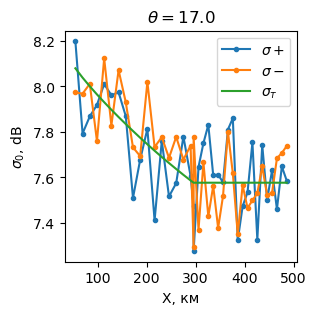

The data file committed next to this chart (first rows):
, x, sigma0+, sigma0-, sigma0_theory
0, 54797, 8.199, 7.974, 8.08
1, 69491, 7.793, 7.968, 8.039
2, 84185, 7.868, 8.011, 8.001
3, 98879, 7.919, 7.76, 7.965
4, 113573, 8.01, 8.124, 7.931
5, 128267, 7.962, 7.828, 7.898
6, 142960, 7.974, 8.072, 7.866
7, 157654, 7.87, 7.93, 7.835
8, 172348, 7.51, 7.732, 7.804
9, 187042, 7.679, 7.694, 7.775
10, 201736, 7.814, 8.02, 7.746
11, 216430, 7.411, 7.733, 7.718
12, 231124, 7.761, 7.778, 7.69
13, 245818, 7.517, 7.686, 7.663
14, 260512, 7.575, 7.779, 7.637
15, 275205, 7.78, 7.678, 7.612
16, 289899, 7.606, 7.74, 7.587
17, 296073, 7.475, 7.293, 7.577
18, 296073, 7.276, 7.78, 7.577
19, 306073, 7.646, 7.37, 7.577
20, 316073, 7.751, 7.666, 7.577
21, 326073, 7.831, 7.429, 7.577
22, 336073, 7.609, 7.563, 7.577
23, 346073, 7.613, 7.378, 7.577
24, 356073, 7.578, 7.519, 7.577
25, 366073, 7.811, 7.801, 7.577
26, 376073, 7.86, 7.618, 7.577
27, 386073, 7.324, 7.351, 7.577
28, 396073, 7.474, 7.566, 7.577
29, 406073, 7.534, 7.466, 7.577
30, 416073, 7.754, 7.499, 7.577
31, 426073, 7.327, 7.531, 7.577
32, 436073, 7.743, 7.648, 7.577
33, 446073, 7.502, 7.522, 7.577
34, 456073, 7.631, 7.532, 7.577
35, 466073, 7.46, 7.684, 7.577
36, 476073, 7.648, 7.708, 7.577
37, 486073, 7.586, 7.738, 7.577
